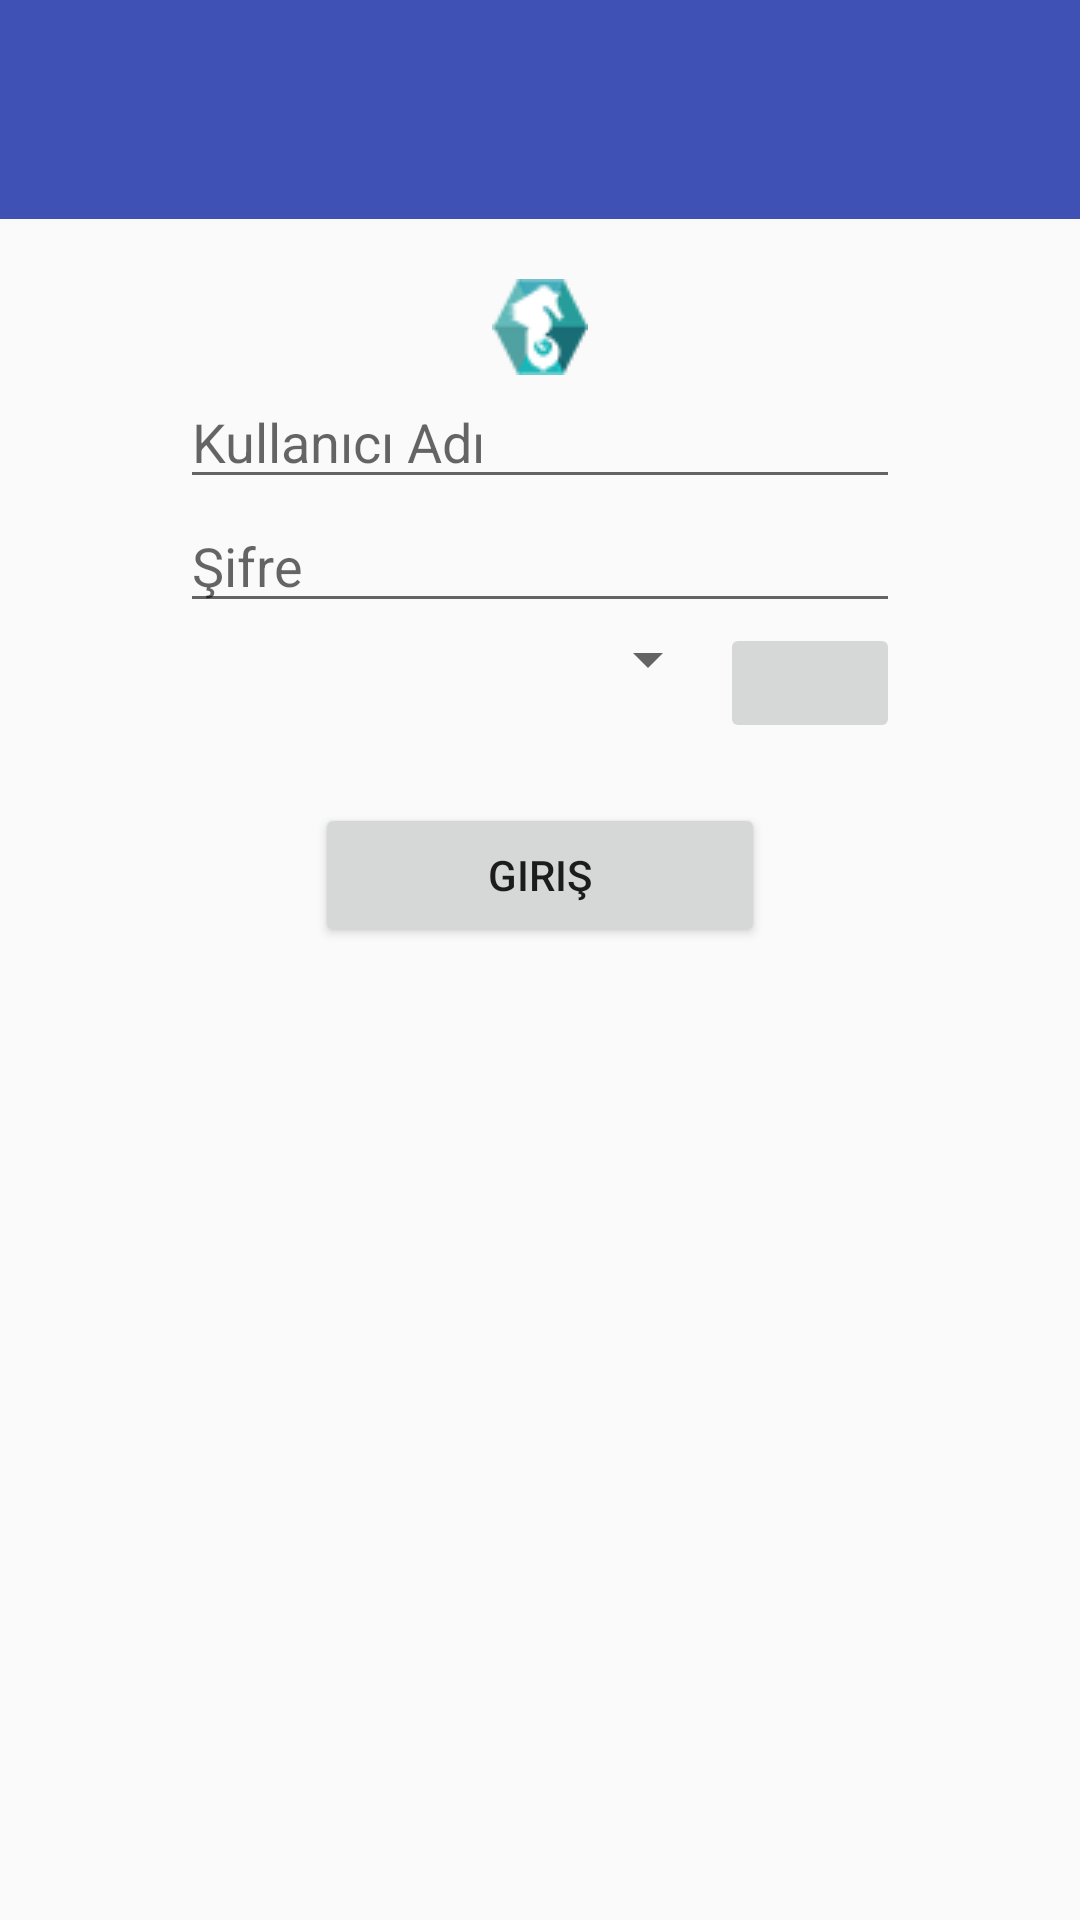

Write the Android layout XML for this screen, with the resource values it uses.
<!-- AndroidManifest.xml: application theme AppTheme -->
<!-- res/layout/activity_main.xml -->
<?xml version="1.0" encoding="utf-8"?>
<LinearLayout xmlns:android="http://schemas.android.com/apk/res/android"
    xmlns:app="http://schemas.android.com/apk/res-auto"
    xmlns:tools="http://schemas.android.com/tools"
    android:id="@+id/main_content"
    android:layout_width="match_parent"
    android:layout_height="match_parent"
    android:fitsSystemWindows="true"
    android:orientation="vertical">

    <android.support.design.widget.AppBarLayout
        android:id="@+id/appbar"
        android:layout_width="match_parent"
        android:layout_height="73dp"
        android:paddingTop="@dimen/appbar_padding_top"
        android:theme="@style/AppTheme.AppBarOverlay">

        <android.support.v7.widget.Toolbar
            android:id="@+id/toolbar"
            android:layout_width="match_parent"
            android:layout_height="?attr/actionBarSize"
            android:background="?attr/colorPrimary"
            app:layout_scrollFlags="scroll|enterAlways"
            app:popupTheme="@style/AppTheme.PopupOverlay">

        </android.support.v7.widget.Toolbar>


    </android.support.design.widget.AppBarLayout>



    <LinearLayout
        android:orientation="vertical"
        android:layout_width="match_parent"
        android:layout_height="229dp"
        android:layout_alignParentLeft="true"
        android:layout_alignParentStart="true"
        android:weightSum="1"
        android:layout_marginLeft="60dp"
        android:layout_marginRight="60dp"
        android:id="@+id/main_Layout"
        android:layout_marginTop="20dp"
        android:layout_marginBottom="180dp">

        <ImageView
            android:layout_width="wrap_content"
            android:layout_height="wrap_content"
            android:id="@+id/imageView"
            android:src="@drawable/logo"
            android:layout_alignTop="@+id/main_Layout"
            android:layout_alignLeft="@+id/main_Layout"
            android:layout_alignStart="@+id/main_Layout"
            android:layout_gravity="center_horizontal" />

        <EditText
            android:layout_width="match_parent"
            android:layout_height="wrap_content"
            android:id="@+id/editUsernameLogin"
            android:layout_gravity="center_horizontal"
            android:hint="@string/username" />

        <EditText
            android:layout_width="match_parent"
            android:layout_height="wrap_content"
            android:inputType="textPassword"
            android:ems="10"
            android:id="@+id/editPasswordLogin"
            android:layout_gravity="center_horizontal"
            android:hint="@string/password" />

        <LinearLayout
            android:orientation="horizontal"
            android:layout_width="match_parent"
            android:layout_height="40dp">

            <Spinner
                android:layout_width="wrap_content"
                android:layout_height="wrap_content"
                android:id="@+id/spinnerHost"
                android:layout_weight="1"
                android:prompt="@string/host" />

            <ImageButton
                android:layout_width="60dp"
                android:layout_height="match_parent"
                android:id="@+id/buttonHost"
                android:src="@drawable/add" />

        </LinearLayout>

        <Button
            android:layout_width="150dp"
            android:layout_height="wrap_content"
            android:text="@string/login"
            android:id="@+id/buttonLogin"
            android:layout_alignParentBottom="true"
            android:layout_centerHorizontal="true"
            android:layout_gravity="center"
            android:layout_marginTop="20dp" />

    </LinearLayout>

</LinearLayout>
<!-- resources referenced by this layout -->
<resources>
  <!-- drawable logo: png bitmap (drawable, 4289 bytes) -->
  <string name="host">Bağlantı</string>
  <string name="login">Giriş</string>
  <string name="password">Şifre</string>
  <string name="username">Kullanıcı Adı</string>
  <style name="AppTheme.AppBarOverlay" parent="ThemeOverlay.AppCompat.Dark.ActionBar" />
  <style name="AppTheme.PopupOverlay" parent="ThemeOverlay.AppCompat.Light" />
  <style name="AppTheme" parent="Theme.AppCompat.Light.NoActionBar">
          
          <item name="windowActionBar">false</item>
          
          <item name="colorPrimary">#3F51B5</item>
          
          <item name="colorPrimaryDark">#303F9F</item>
          
          <item name="colorAccent">#FFAB40</item>
      </style>
</resources>
